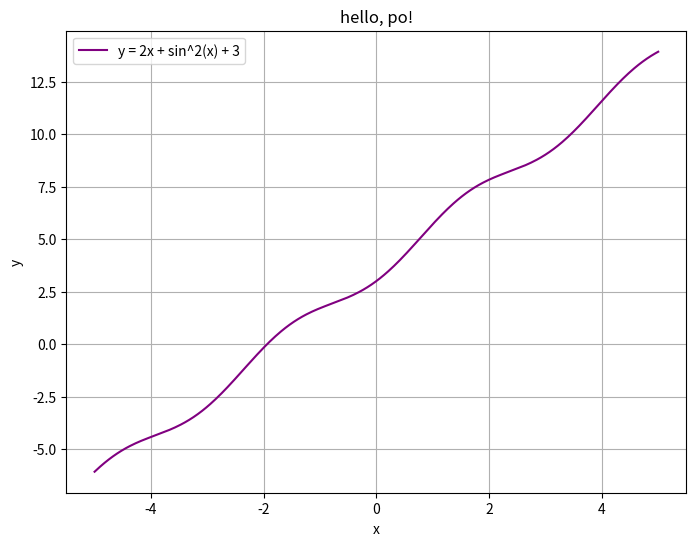

The script that saved this image:
import numpy as np
import matplotlib.pyplot as plt

x = np.linspace(-5, 5, 400)
y = 2 * x + np.sin(x)**2 + 3

plt.figure(figsize=(8, 6))
plt.plot(x, y, label='y = 2x + sin^2(x) + 3', color='purple')
plt.grid(True)
plt.title("hello, po!")
plt.xlabel("x")
plt.ylabel("y")
plt.legend()

plt.savefig('po.pdf')
plt.close()
print("Saved labwork6a plot to po.pdf")
